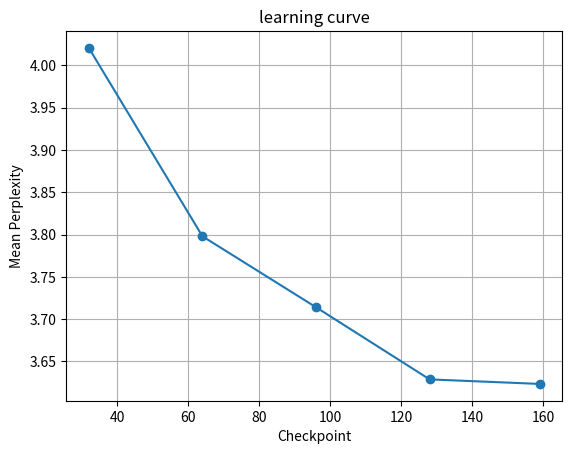

Recreate this plot in Python.
import matplotlib.pyplot as plt

checkpoints = [32, 64, 96, 128, 159]
mean_perplexities = [4.0206313886642455, 3.797881936073303, 3.713958703517914, 3.6286749324798584, 3.623328058719635]

# Plotting the graph
plt.plot(checkpoints, mean_perplexities, marker='o')
plt.title('learning curve')
plt.xlabel('Checkpoint')
plt.ylabel('Mean Perplexity')
plt.grid(True)
plt.show()
